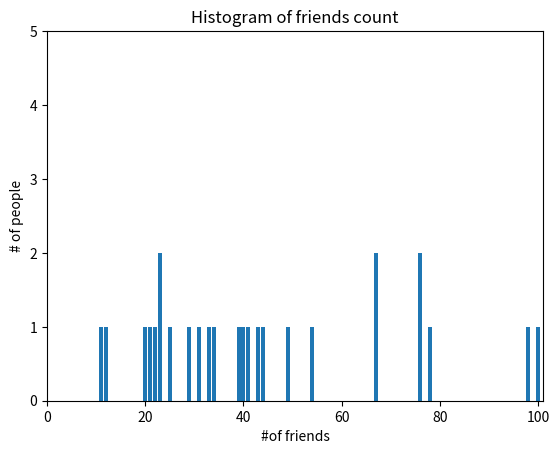

Python code for this plot:
from matplotlib import pyplot as plt
from collections import Counter

num_friends=[100,49,41,40,25,20,23,34,44,54,222,23,43,12,21,22,33,31,76,67,78,76,98,67,39,29,11]
friend_counts=Counter(num_friends)
xs=range(101)
ys=[friend_counts[x] for x in xs]
plt.bar(xs, ys)
plt.axis([0, 101, 0, 5])
plt.title("Histogram of friends count")
plt.xlabel("#of friends")
plt.ylabel("# of people")
plt.show()




